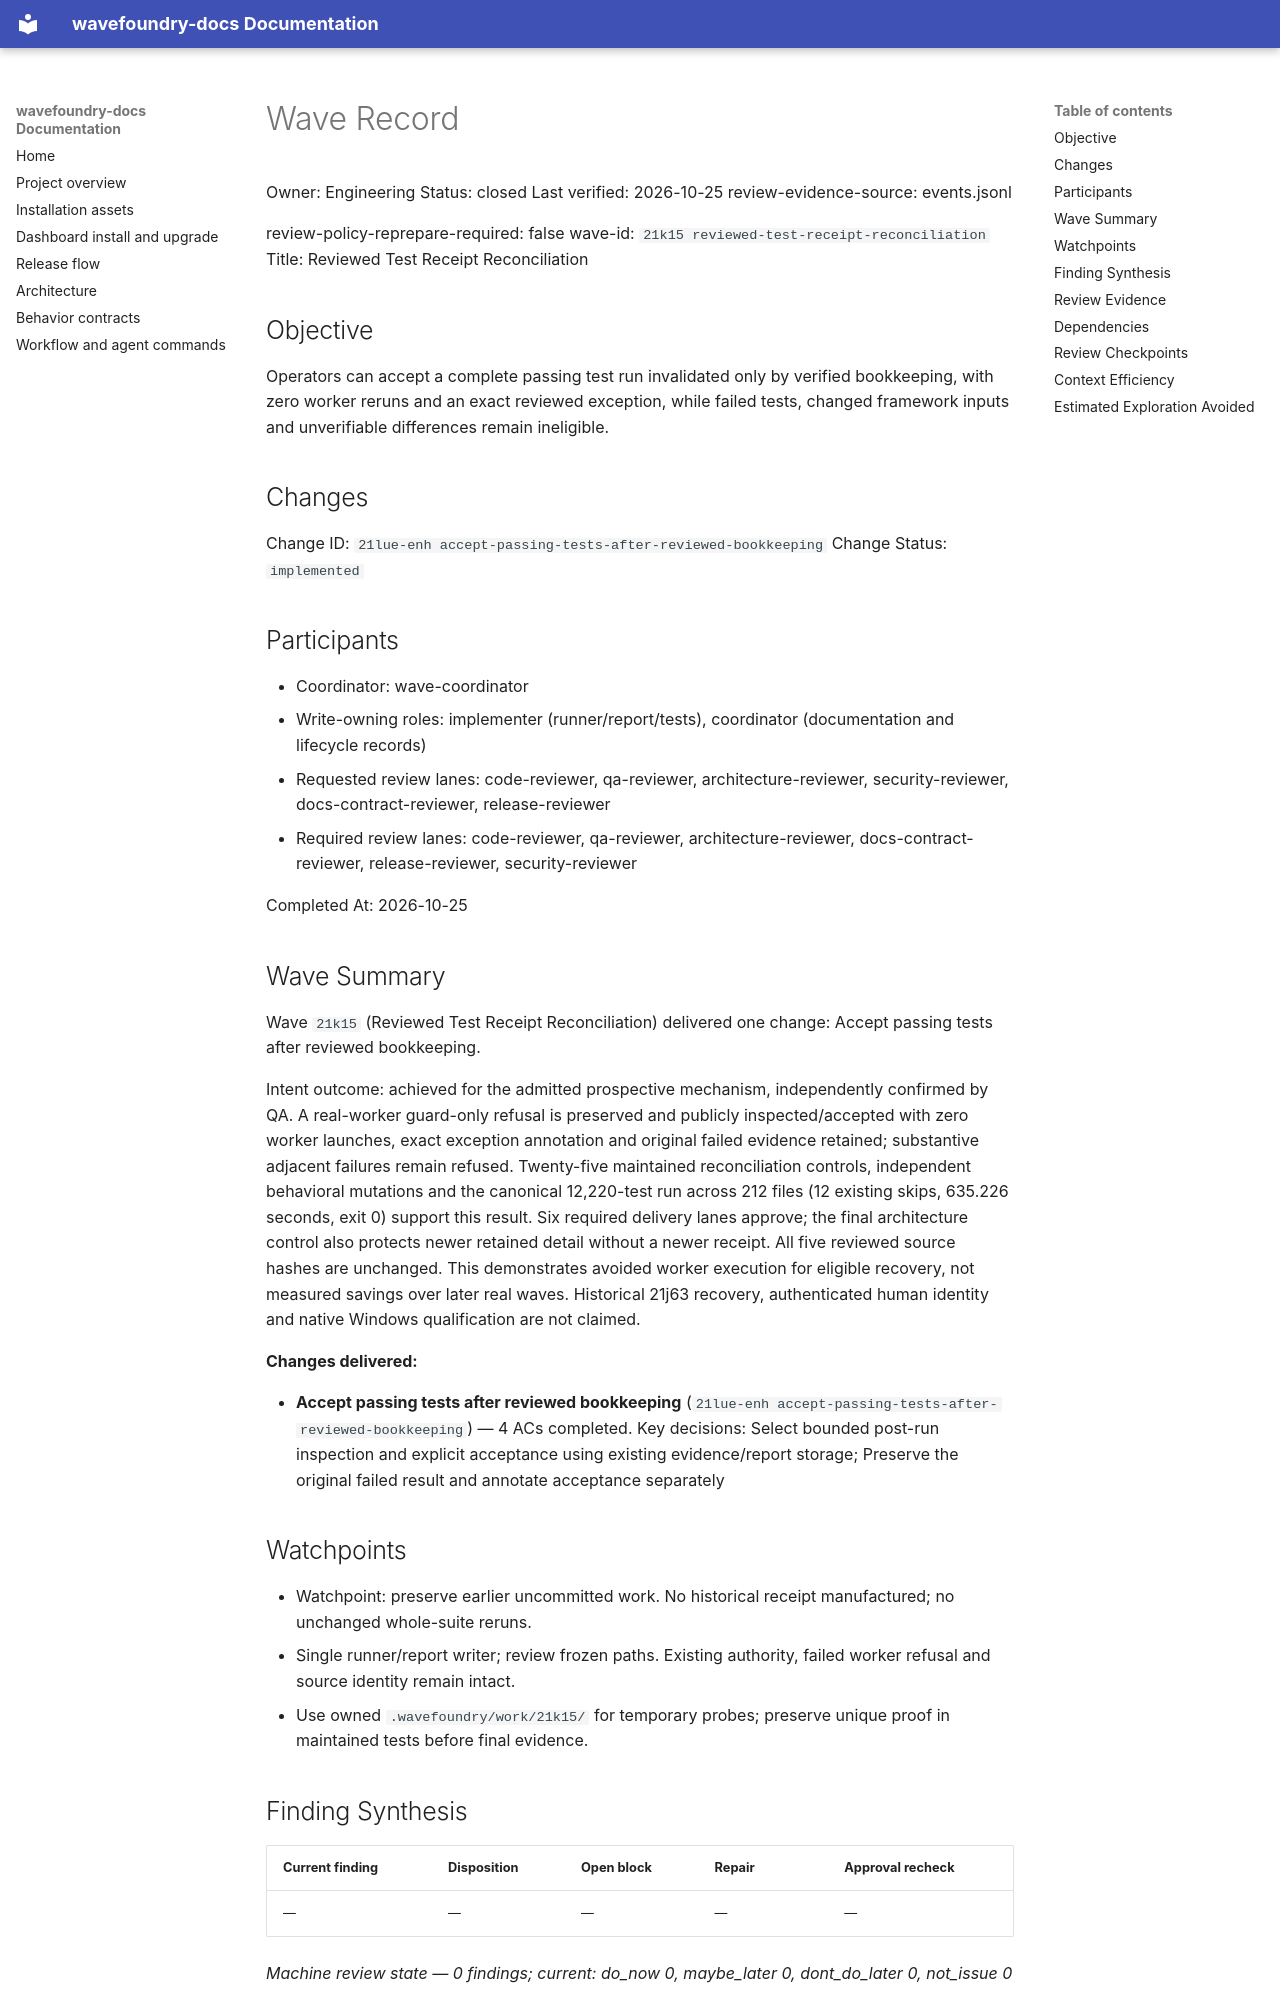

repository: coryhacking/wavefoundry · page: waves/21k15 reviewed-test-receipt-reconciliation/wave/index.html · generator: mkdocs

# Wave Record

Owner: Engineering
Status: closed
Last verified: 2026-10-25
review-evidence-source: events.jsonl

review-policy-reprepare-required: false
wave-id: `21k15 reviewed-test-receipt-reconciliation`
Title: Reviewed Test Receipt Reconciliation

## Objective

Operators can accept a complete passing test run invalidated only by verified bookkeeping, with zero worker reruns and an exact reviewed exception, while failed tests, changed framework inputs and unverifiable differences remain ineligible.

## Changes

Change ID: `21lue-enh accept-passing-tests-after-reviewed-bookkeeping`
Change Status: `implemented`

## Participants

- Coordinator: wave-coordinator
- Write-owning roles: implementer (runner/report/tests), coordinator (documentation and lifecycle records)
- Requested review lanes: code-reviewer, qa-reviewer, architecture-reviewer, security-reviewer, docs-contract-reviewer, release-reviewer
- Required review lanes: code-reviewer, qa-reviewer, architecture-reviewer, docs-contract-reviewer, release-reviewer, security-reviewer

Completed At: 2026-10-25

## Wave Summary

Wave `21k15` (Reviewed Test Receipt Reconciliation) delivered one change: Accept passing tests after reviewed bookkeeping.

Intent outcome: achieved for the admitted prospective mechanism, independently confirmed by QA. A real-worker guard-only refusal is preserved and publicly inspected/accepted with zero worker launches, exact exception annotation and original failed evidence retained; substantive adjacent failures remain refused. Twenty-five maintained reconciliation controls, independent behavioral mutations and the canonical 12,220-test run across 212 files (12 existing skips, 635.226 seconds, exit 0) support this result. Six required delivery lanes approve; the final architecture control also protects newer retained detail without a newer receipt. All five reviewed source hashes are unchanged. This demonstrates avoided worker execution for eligible recovery, not measured savings over later real waves. Historical 21j63 recovery, authenticated human identity and native Windows qualification are not claimed.

**Changes delivered:**

- **Accept passing tests after reviewed bookkeeping** (`21lue-enh accept-passing-tests-after-reviewed-bookkeeping`) — 4 ACs completed. Key decisions: Select bounded post-run inspection and explicit acceptance using existing evidence/report storage; Preserve the original failed result and annotate acceptance separately
## Watchpoints

- Watchpoint: preserve earlier uncommitted work. No historical receipt manufactured; no unchanged whole-suite reruns.
- Single runner/report writer; review frozen paths. Existing authority, failed worker refusal and source identity remain intact.
- Use owned `.wavefoundry/work/21k15/` for temporary probes; preserve unique proof in maintained tests before final evidence.

## Finding Synthesis

<!-- wave:finding-synthesis begin -->
| Current finding | Disposition | Open block | Repair | Approval recheck |
| --- | --- | --- | --- | --- |
| — | — | — | — | — |

*Machine review state — 0 findings; current: do_now 0, maybe_later 0, dont_do_later 0, not_issue 0*
<!-- wave:finding-synthesis end -->

## Review Evidence

<!-- wave:review-status begin -->
| Signoff | State | Why | Next action |
| --- | --- | --- | --- |
| council-readiness | approved | current executed approval by coryhacking follows every affected repair (local account: coryhacking) | none |
| code-reviewer | approved | current executed approval by coryhacking, not receipt-bound, follows every affected repair (local account: coryhacking) | none |
| qa-reviewer | approved | current executed approval by coryhacking, not receipt-bound, follows every affected repair (local account: coryhacking) | none |
| architecture-reviewer | approved | current executed approval by coryhacking, not receipt-bound, follows every affected repair (local account: coryhacking) | none |
| docs-contract-reviewer | approved | current executed approval by coryhacking, not receipt-bound, follows every affected repair (local account: coryhacking) | none |
| release-reviewer | approved | current executed approval by coryhacking, not receipt-bound, follows every affected repair (local account: coryhacking) | none |
| security-reviewer | approved | current executed approval by coryhacking, not receipt-bound, follows every affected repair (local account: coryhacking) | none |
| operator-signoff | approved | current executed approval by coryhacking, not receipt-bound, follows every affected repair (local account: coryhacking) | none |
<!-- wave:review-status end -->

- operator-signoff: <approved when operator confirms closure>
